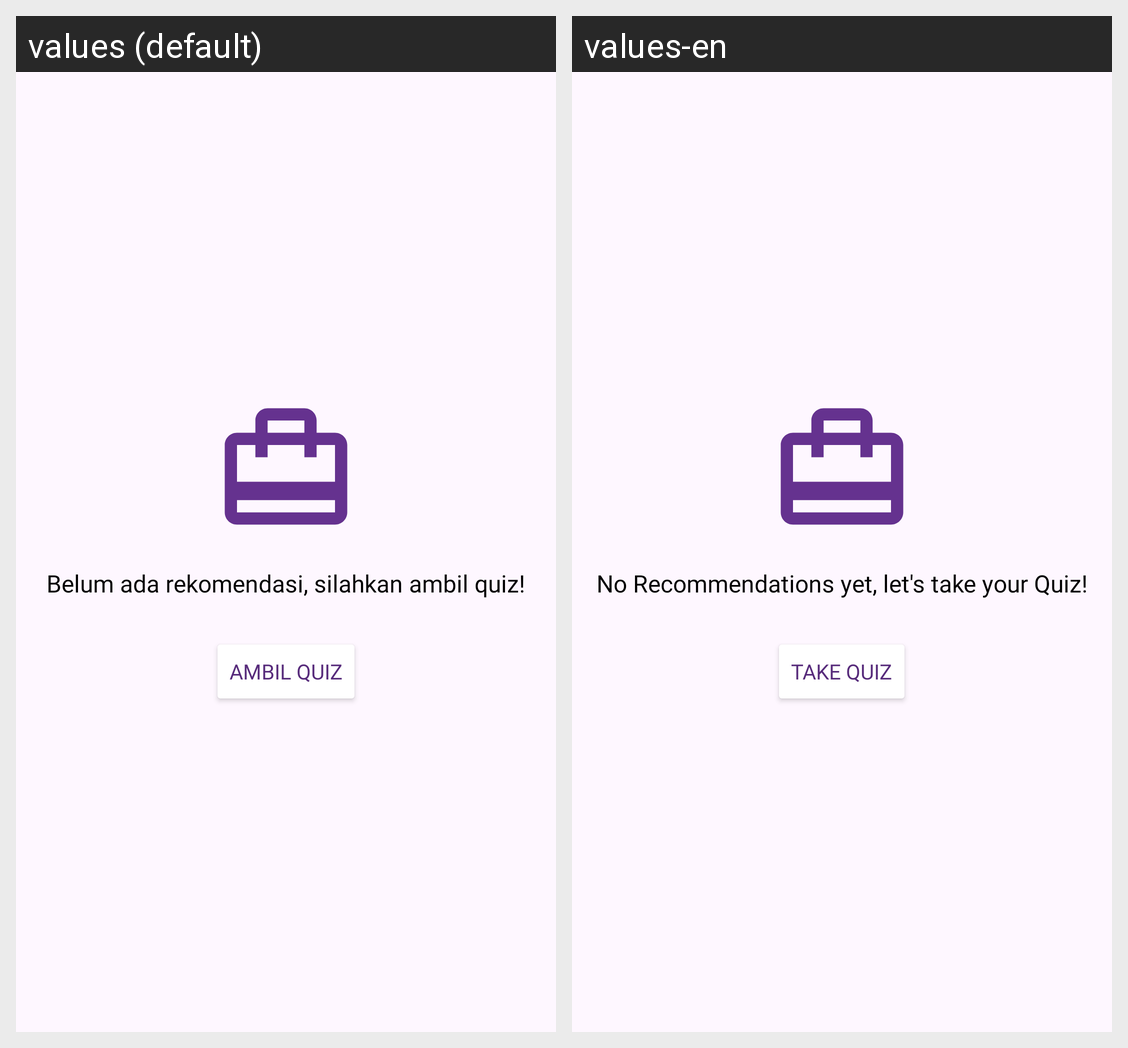

The Android screen above is rendered under two locales of the same app. Produce the string resources it draws, with the default and per-locale values.
Android screen res/layout/fragment_quiz_not_taken.xml rendered under 2 locales, left to right: values (default), values-en. Device: Nexus 5 (rendered at 1080×1920; each locale shown at half size, 540×960, under a caption strip naming it); theme Theme.SiKarir.
Strings drawn on this screen, with the default value and each locale's value (text and hints the layout hard-codes, and strings that could not be matched under every locale, appear in the picture but are not listed):

str_not_taken
  values: Belum ada rekomendasi, silahkan ambil quiz!
  values-en: No Recommendations yet, let's take your Quiz!

ambil_quiz_str
  values: Ambil Quiz
  values-en: Take Quiz
